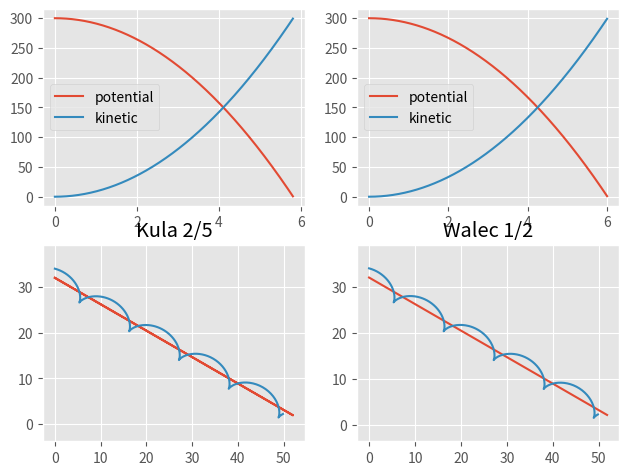

This figure's Python source:
import matplotlib.pyplot as plt
import numpy as np
import math
# from matplotlib.widgets import Slider
plt.style.use('ggplot')




n = 600
dt = 0.01
m = 1.0
g = 10.0
r = 2.0
alpha = 30.0
wysokosc = 30.0
alphaRadian = (alpha % 360) / 180 * np.pi


num = 2

baseI = m * r**2
brylaNazwa = ['Kula 2/5', 'Walec 1/2', 'sfera 2/3']
brylaW = [2.0 / 5, 1.0 / 2, 2.0/3]
brylaI = [baseI*x for x in brylaW]
brylaMn = [1.0/(1+x) for x in brylaW]
brylaA = [x*g*np.sin(alphaRadian) for x in brylaMn]
ep = [x/r for x in brylaA]


fig, plotGrid = plt.subplots(2,num)
plt.subplots_adjust(left=.05, bottom=.05, right=.95, top=.95)

for id in range(num):
    szybkosc = np.zeros((n, ), dtype=float)
    szybkosc[0]=0
    droga = np.zeros((n, ), dtype=float)
    droga[0]=0


    omega = np.zeros((n, ), dtype=float)
    beta = np.zeros((n, ), dtype=float)
    ek = np.zeros((n, ), dtype=float)
    omega[0]=0
    beta[0]=0
    ek[0]=0

    koniec=n
    for moment in range(1, n):
        szybkoscPol = szybkosc[moment-1]+brylaA[id]*dt/2
        szybkosc[moment] = szybkosc[moment-1] + brylaA[id]*dt
        droga[moment]= droga[moment-1]+szybkoscPol*dt

        omegaPol = omega[moment-1]+ep[id]*dt/2
        omega[moment] = omega[moment-1]+ep[id]*dt
        beta[moment] = beta[moment-1]+omegaPol*dt
        ek[moment] = m * szybkosc[moment]**2 / 2 + brylaI[id]*omega[moment]**2 / 2

        if wysokosc - droga[moment] * np.sin(alphaRadian) <=0:
            koniec = moment
            break

    x = droga * np.cos(alphaRadian)
    y = wysokosc + r - droga*np.sin(alphaRadian)
    epot = (y-r)*g*m

    xcy = x+r*np.sin(beta)
    ycy = y+r*np.cos(beta)
    ex = np.linspace(0, koniec*dt, koniec)

    
    plotGrid[0,id].plot(ex,epot[:koniec], label='potential')
    plotGrid[0,id].plot(ex,ek[:koniec], label='kinetic')
    plotGrid[0,id].legend(fancybox=True)
##    tmp = ek+epot
##    plotGrid[0,id].plot(ex,tmp[:koniec])

    plotGrid[1,id].plot(x, y)
    plotGrid[1,id].plot(xcy[:koniec], ycy[:koniec])
    plotGrid[1,id].set_title(brylaNazwa[id])
    plotGrid[1,id].axis('equal')

    del x
    del y
    del epot
    del xcy
    del ycy
    del ex
    del szybkosc
    del droga
    del omega
    del beta
    del ek
    

plt.show()
